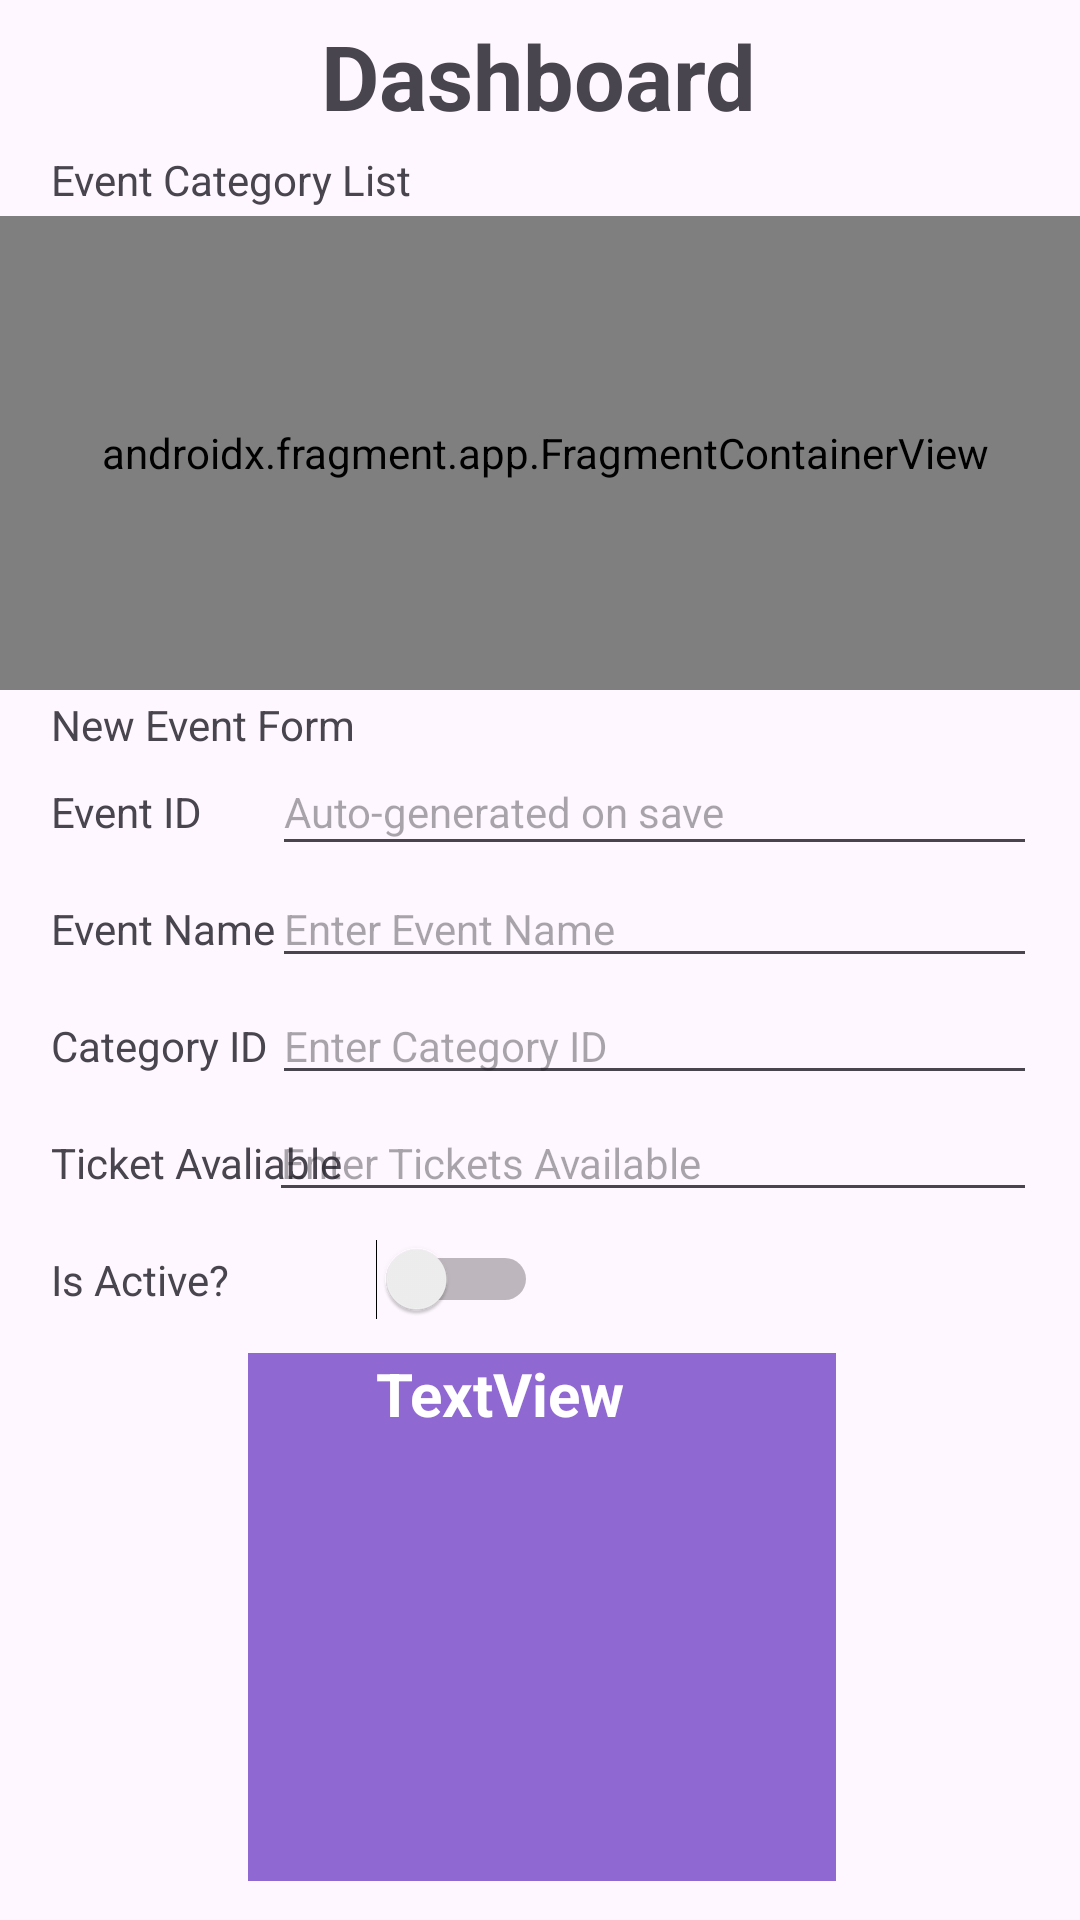

Write the Android layout XML for this screen, with the resource values it uses.
<!-- AndroidManifest.xml: application theme Theme.EventsManagementApp -->
<!-- res/layout/activity_dashboard.xml -->
<?xml version="1.0" encoding="utf-8"?>
<androidx.constraintlayout.widget.ConstraintLayout xmlns:android="http://schemas.android.com/apk/res/android"
    xmlns:app="http://schemas.android.com/apk/res-auto"
    xmlns:tools="http://schemas.android.com/tools"
    android:layout_width="match_parent"
    android:layout_height="match_parent"
    app:circularflow_defaultRadius="20dp"
    tools:context=".Dashboard"
    android:background="@drawable/background_image">

    <TextView
        android:id="@+id/viewDashboard"
        android:layout_width="wrap_content"
        android:layout_height="wrap_content"
        android:layout_marginTop="5dp"
        android:text="@string/dashboard"
        android:textSize="30sp"
        android:textStyle="bold"
        app:layout_constraintEnd_toEndOf="parent"
        app:layout_constraintHorizontal_bias="0.498"
        app:layout_constraintStart_toStartOf="parent"
        app:layout_constraintTop_toTopOf="parent" />

    <TextView
        android:id="@+id/view_event_category_list"
        android:layout_width="wrap_content"
        android:layout_height="wrap_content"
        android:layout_marginTop="5dp"
        android:text="@string/event_category_list"
        app:layout_constraintStart_toStartOf="@+id/guideline3"
        app:layout_constraintTop_toBottomOf="@+id/viewDashboard" />

    <androidx.fragment.app.FragmentContainerView
        android:id="@+id/dashboardFragmentContainerView"
        android:name="com.example.eventsmanagementapp.FragmentListCategory"
        android:layout_width="378dp"
        android:layout_height="158dp"
        app:layout_constraintBottom_toTopOf="@+id/guideline2"
        app:layout_constraintEnd_toStartOf="@+id/guideline4"
        app:layout_constraintStart_toStartOf="@+id/guideline3"
        app:layout_constraintTop_toTopOf="@+id/guideline" />

    <androidx.constraintlayout.widget.Guideline
        android:id="@+id/guideline"
        android:layout_width="wrap_content"
        android:layout_height="wrap_content"
        android:orientation="horizontal"
        app:layout_constraintEnd_toStartOf="@+id/guideline2"
        app:layout_constraintGuide_begin="70dp"
        app:layout_constraintStart_toEndOf="@+id/dashboardFragmentContainerView" />

    <androidx.constraintlayout.widget.Guideline
        android:id="@+id/guideline2"
        android:layout_width="wrap_content"
        android:layout_height="wrap_content"
        android:layout_marginEnd="411dp"
        android:orientation="horizontal"
        app:layout_constraintEnd_toEndOf="parent"
        app:layout_constraintGuide_begin="232dp"
        app:layout_constraintStart_toEndOf="@+id/guideline" />

    <androidx.constraintlayout.widget.Guideline
        android:id="@+id/guideline3"
        android:layout_width="wrap_content"
        android:layout_height="wrap_content"
        android:layout_marginBottom="731dp"
        android:orientation="vertical"
        app:layout_constraintBottom_toBottomOf="parent"
        app:layout_constraintGuide_begin="17dp"
        app:layout_constraintTop_toBottomOf="@+id/guideline4" />

    <androidx.constraintlayout.widget.Guideline
        android:id="@+id/guideline4"
        android:layout_width="wrap_content"
        android:layout_height="wrap_content"
        android:orientation="vertical"
        app:layout_constraintBottom_toTopOf="@+id/guideline3"
        app:layout_constraintGuide_percent="0.96"
        app:layout_constraintTop_toBottomOf="@+id/dashboardFragmentContainerView" />

    <TextView
        android:id="@+id/textViewNewEventForm"
        android:layout_width="wrap_content"
        android:layout_height="wrap_content"
        android:text="New Event Form"
        app:layout_constraintStart_toStartOf="@+id/guideline3"
        app:layout_constraintTop_toTopOf="@+id/guideline2" />

    <TextView
        android:id="@+id/textViewEventId"
        android:layout_width="wrap_content"
        android:layout_height="wrap_content"
        android:layout_marginTop="10dp"
        android:text="Event ID"
        app:layout_constraintStart_toStartOf="@+id/guideline3"
        app:layout_constraintTop_toBottomOf="@+id/textViewNewEventForm" />

    <TextView
        android:id="@+id/textViewEventName"
        android:layout_width="wrap_content"
        android:layout_height="wrap_content"
        android:layout_marginTop="20dp"
        android:text="Event Name"
        app:layout_constraintStart_toStartOf="@+id/guideline3"
        app:layout_constraintTop_toBottomOf="@+id/textViewEventId" />

    <TextView
        android:id="@+id/textViewCategoryId"
        android:layout_width="wrap_content"
        android:layout_height="wrap_content"
        android:layout_marginTop="20dp"
        android:text="Category ID"
        app:layout_constraintStart_toStartOf="@+id/guideline3"
        app:layout_constraintTop_toBottomOf="@+id/textViewEventName" />

    <TextView
        android:id="@+id/textViewTicketAvaliable"
        android:layout_width="wrap_content"
        android:layout_height="wrap_content"
        android:layout_marginTop="20dp"
        android:text="Ticket Avaliable"
        app:layout_constraintStart_toStartOf="@+id/guideline3"
        app:layout_constraintTop_toBottomOf="@+id/textViewCategoryId" />

    <TextView
        android:id="@+id/textViewIsActive"
        android:layout_width="wrap_content"
        android:layout_height="wrap_content"
        android:layout_marginTop="20dp"
        android:text="Is Active?"
        app:layout_constraintStart_toStartOf="@+id/guideline3"
        app:layout_constraintTop_toBottomOf="@+id/textViewTicketAvaliable" />

    <EditText
        android:id="@+id/editTextEventId"
        android:layout_width="255dp"
        android:layout_height="39dp"
        android:ems="10"
        android:hint="@string/auto_generated_on_save"
        android:inputType="text"
        android:textSize="14sp"
        app:layout_constraintBaseline_toBaselineOf="@+id/textViewEventId"
        app:layout_constraintEnd_toStartOf="@+id/guideline4" />

    <EditText
        android:id="@+id/editTextEventName"
        android:layout_width="255dp"
        android:layout_height="36dp"
        android:ems="10"
        android:hint="@string/enter_event_name"
        android:inputType="text"
        android:textSize="14sp"
        app:layout_constraintBaseline_toBaselineOf="@+id/textViewEventName"
        app:layout_constraintEnd_toStartOf="@+id/guideline4" />

    <EditText
        android:id="@+id/editTextCategoryIdEvent"
        android:layout_width="255dp"
        android:layout_height="36dp"
        android:ems="10"
        android:hint="@string/enter_category_id"
        android:inputType="text"
        android:textSize="14sp"
        app:layout_constraintBaseline_toBaselineOf="@+id/textViewCategoryId"
        app:layout_constraintEnd_toStartOf="@+id/guideline4" />

    <EditText
        android:id="@+id/editTextTicketAvailable"
        android:layout_width="256dp"
        android:layout_height="36dp"
        android:ems="10"
        android:hint="@string/enter_tickets_available"
        android:inputType="number|numberSigned"
        android:textSize="14sp"
        app:layout_constraintBaseline_toBaselineOf="@+id/textViewTicketAvaliable"
        app:layout_constraintEnd_toStartOf="@+id/guideline4" />

    <Switch
        android:id="@+id/switchIsActiveEvent"
        android:layout_width="wrap_content"
        android:layout_height="wrap_content"
        app:layout_constraintBaseline_toBaselineOf="@+id/textViewIsActive"
        app:layout_constraintEnd_toStartOf="@+id/guideline4"
        app:layout_constraintHorizontal_bias="0.227"
        app:layout_constraintStart_toEndOf="@+id/textViewIsActive" />

    <View
        android:id="@+id/viewGesture"
        android:layout_width="196dp"
        android:layout_height="176dp"
        android:background="#8F69D1"
        app:layout_constraintEnd_toStartOf="@+id/guideline4"
        app:layout_constraintHorizontal_bias="0.494"
        app:layout_constraintStart_toStartOf="@+id/guideline3"
        app:layout_constraintTop_toTopOf="@+id/guideline5" />

    <androidx.constraintlayout.widget.Guideline
        android:id="@+id/guideline5"
        android:layout_width="wrap_content"
        android:layout_height="wrap_content"
        android:orientation="horizontal"
        app:layout_constraintGuide_begin="451dp" />

    <TextView
        android:id="@+id/textViewGesture"
        android:layout_width="wrap_content"
        android:layout_height="wrap_content"
        android:text="TextView"
        android:textColor="#FFFFFF"
        android:textSize="20sp"
        android:textStyle="bold"
        app:layout_constraintStart_toStartOf="@+id/switchIsActiveEvent"
        app:layout_constraintTop_toTopOf="@+id/viewGesture" />


</androidx.constraintlayout.widget.ConstraintLayout>
<!-- resources referenced by this layout -->
<resources>
  <string name="auto_generated_on_save">Auto-generated on save</string>
  <string name="dashboard">Dashboard</string>
  <string name="enter_category_id">Enter Category ID</string>
  <string name="enter_event_name">Enter Event Name</string>
  <string name="enter_tickets_available">Enter Tickets Available</string>
  <string name="event_category_list">Event Category List</string>
  <style name="Theme.EventsManagementApp" parent="Base.Theme.EventsManagementApp" />
  <style name="Base.Theme.EventsManagementApp" parent="Theme.Material3.DayNight.NoActionBar">
          
          
      </style>
</resources>
